Dataset: nn_images (GitHub, iceberg-project/Seals). Classes: crabeater, emperor, pack ice, pack-ice, weddell.

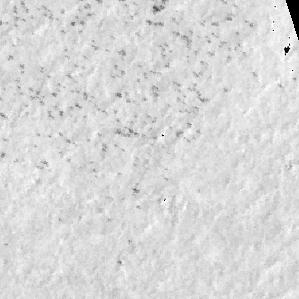
Label: emperor

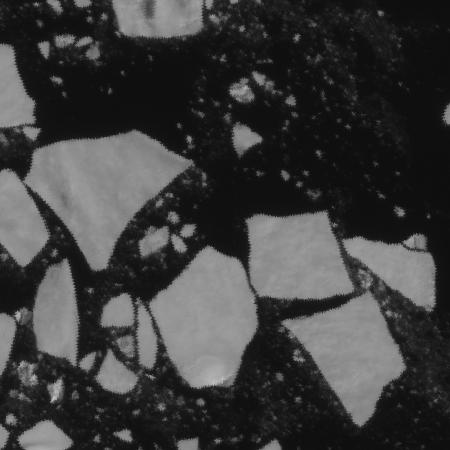
Label: pack ice

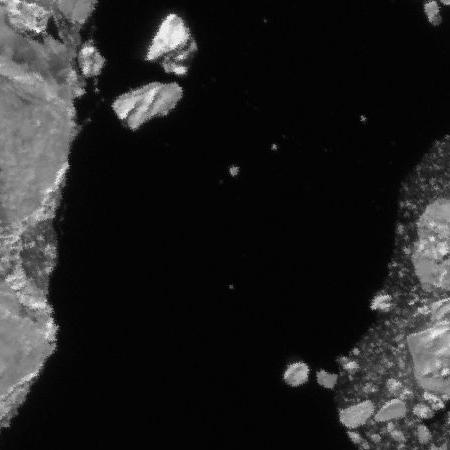
Label: pack ice

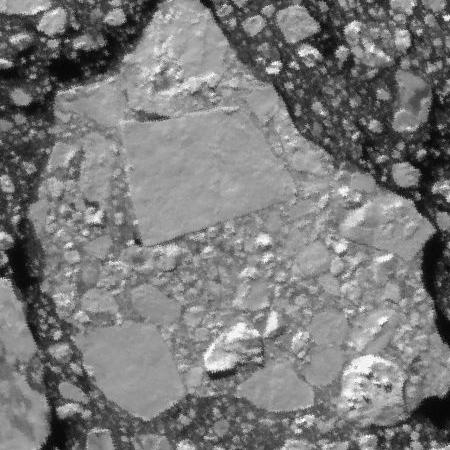
Label: pack-ice

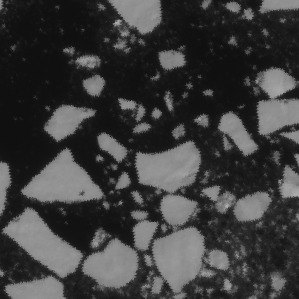
Label: crabeater

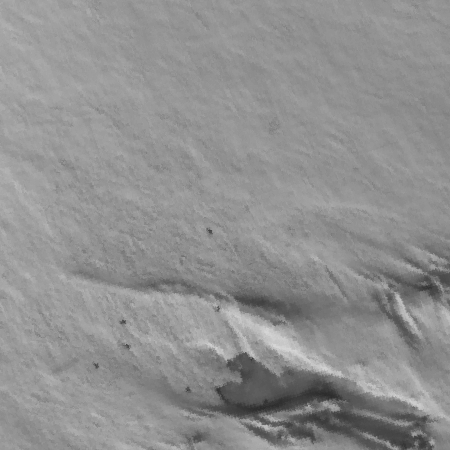
Label: weddell
